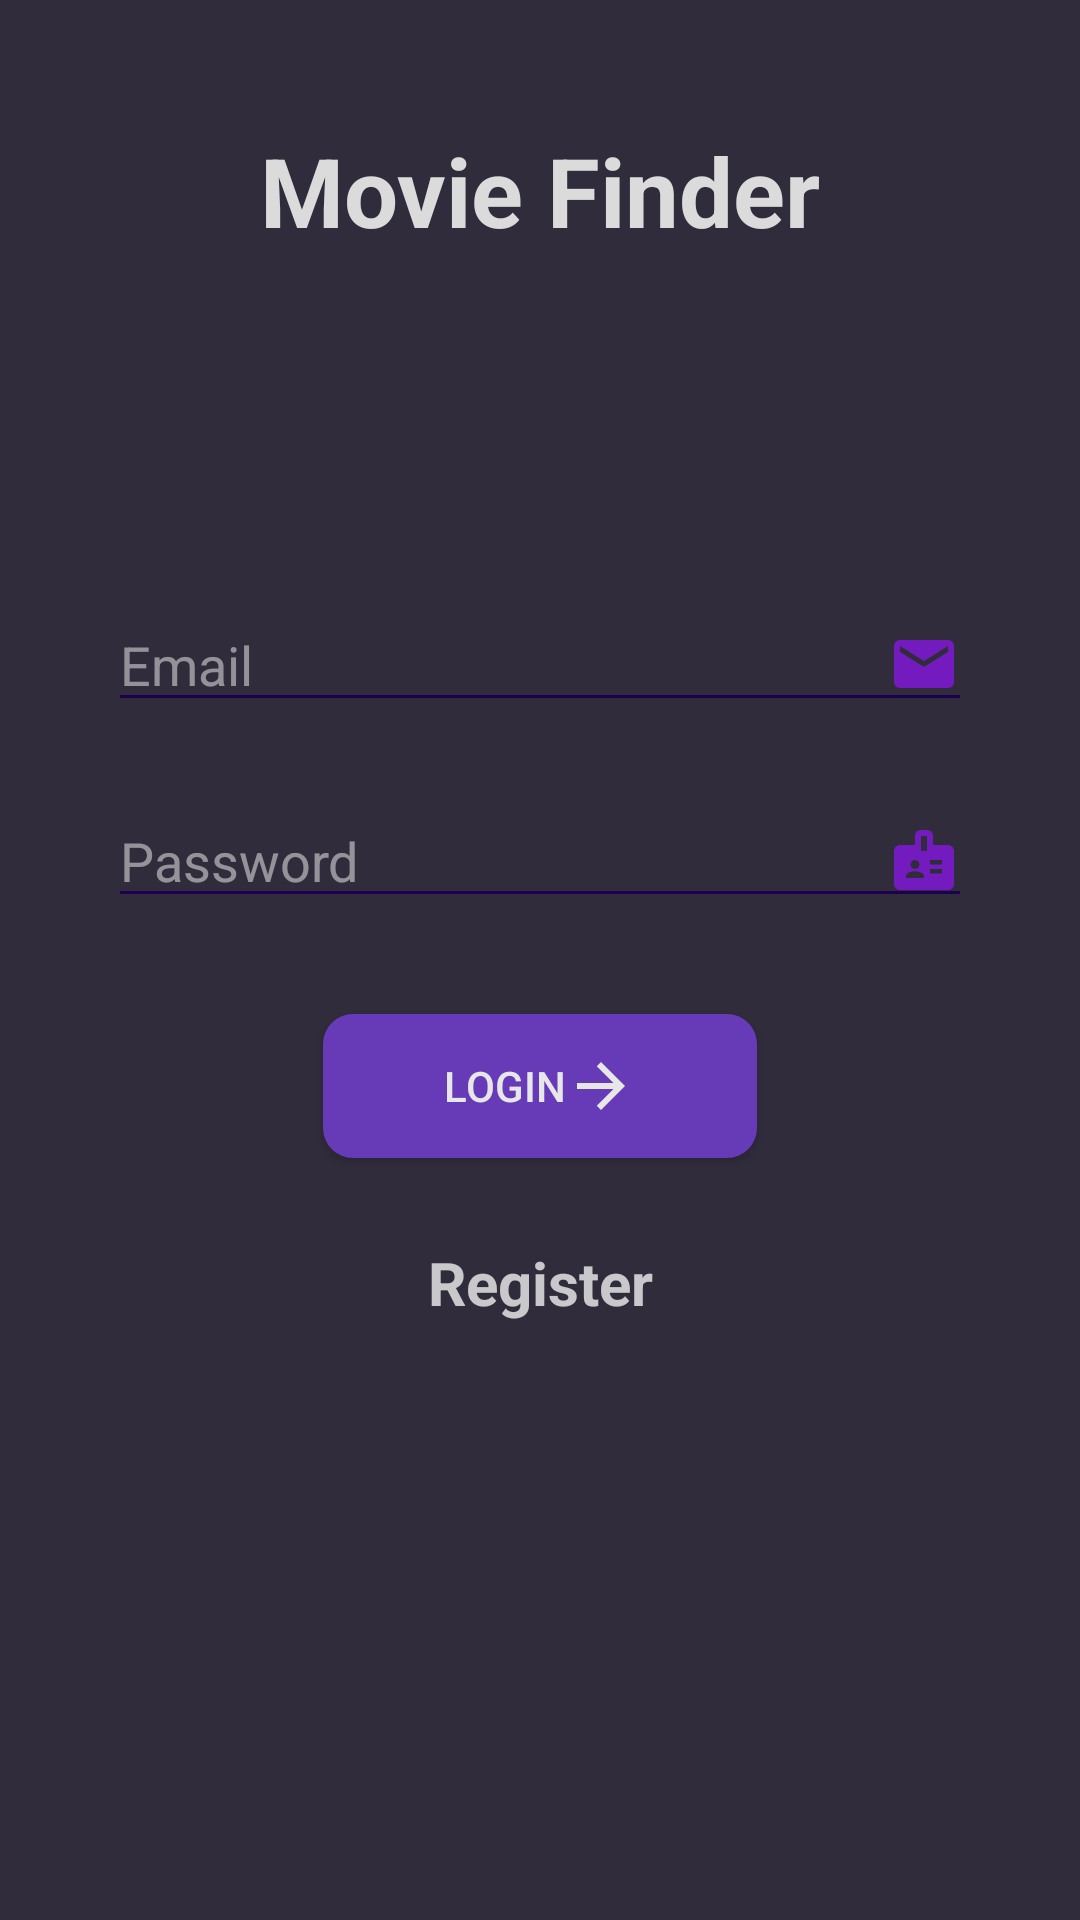

Here is an Android app screen rendered from its layout file. Give the layout XML and the strings, colors and styles it references.
<!-- AndroidManifest.xml: application theme Theme.MovieFinder -->
<!-- res/layout/activity_login.xml -->
<?xml version="1.0" encoding="utf-8"?>
<androidx.constraintlayout.widget.ConstraintLayout
    xmlns:android="http://schemas.android.com/apk/res/android"
    xmlns:app="http://schemas.android.com/apk/res-auto"
    xmlns:tools="http://schemas.android.com/tools"
    android:id="@+id/main"
    android:layout_width="match_parent"
    android:layout_height="match_parent"
    android:background="#312C3C"
    tools:context=".view.Login">

    <TextView
        android:id="@+id/titleText"
        android:layout_width="wrap_content"
        android:layout_height="wrap_content"
        android:text="@string/movie_finder"
        android:textSize="32sp"
        android:textStyle="bold"
        android:textColor="#DBDBDB"
        app:layout_constraintTop_toTopOf="parent"
        app:layout_constraintStart_toStartOf="parent"
        app:layout_constraintEnd_toEndOf="parent"
        android:layout_marginTop="42dp" />


    <EditText
        android:id="@+id/emailEditText"
        android:layout_width="0dp"
        android:layout_height="wrap_content"
        android:hint="@string/email"
        android:drawableEnd="@drawable/ic_email"
        android:textColorHint="#8BE7E7E7"
        android:textColor="#E7E7E7"
        android:inputType="textEmailAddress"
        android:layout_marginBottom="12dp"
        app:layout_constraintStart_toStartOf="parent"
        app:layout_constraintEnd_toEndOf="parent"
        app:layout_constraintTop_toTopOf="parent"
        app:layout_constraintBottom_toTopOf="@+id/passwordEditText"
        app:layout_constraintWidth_percent="0.8"
        app:layout_constraintVertical_chainStyle="packed" />

    <EditText
        android:id="@+id/passwordEditText"
        android:layout_width="0dp"
        android:layout_height="wrap_content"
        android:hint="@string/password"
        android:drawableEnd="@drawable/ic_badge"
        android:textColorHint="#8CE7E7E7"
        android:textColor="#E7E7E7"
        android:inputType="textPassword"
        android:layout_marginTop="12dp"
        android:layout_marginBottom="16dp"
        app:layout_constraintTop_toBottomOf="@id/emailEditText"
        app:layout_constraintBottom_toTopOf="@+id/loginBtn"
        app:layout_constraintStart_toStartOf="parent"
        app:layout_constraintEnd_toEndOf="parent"
        app:layout_constraintWidth_percent="0.8" />

    <Button
        android:id="@+id/loginBtn"
        android:layout_width="wrap_content"
        android:layout_height="wrap_content"
        android:text="@string/login"
        android:drawableEnd="@drawable/ic_arrow"
        android:background="@drawable/button_background"
        android:backgroundTint="#673AB7"
        android:textColor="#E7E7E7"
        android:paddingHorizontal="40dp"
        android:layout_marginTop="16dp"
        android:layout_marginBottom="20dp"
        app:layout_constraintTop_toBottomOf="@id/passwordEditText"
        app:layout_constraintBottom_toTopOf="@id/registerNow"
        app:layout_constraintStart_toStartOf="parent"
        app:layout_constraintEnd_toEndOf="parent" />

    <TextView
        android:id="@+id/registerNow"
        android:layout_width="wrap_content"
        android:layout_height="wrap_content"
        android:text="@string/click_to_register"
        android:textSize="20sp"
        android:textStyle="bold"
        android:textColor="#D5E7E7E7"
        android:layout_marginTop="8dp"
        app:layout_constraintTop_toBottomOf="@id/loginBtn"
        app:layout_constraintBottom_toBottomOf="parent"
        app:layout_constraintStart_toStartOf="parent"
        app:layout_constraintEnd_toEndOf="parent" />


</androidx.constraintlayout.widget.ConstraintLayout>
<!-- resources referenced by this layout -->
<resources>
  <!-- drawable button_background (drawable) -->
  <ripple xmlns:android="http://schemas.android.com/apk/res/android"
      android:color="?android:colorControlHighlight">
  
      <item>
          <shape android:shape="rectangle">
              
              <solid android:color="#8677ED" />
  
              
              <corners android:radius="10dp" />
          </shape>
      </item>
  </ripple>
  <!-- drawable ic_arrow (drawable) -->
  <vector xmlns:android="http://schemas.android.com/apk/res/android" android:autoMirrored="true" android:height="24dp" android:tint="#E7E7E7" android:viewportHeight="24" android:viewportWidth="24" android:width="24dp">
        
      <path android:fillColor="@android:color/white" android:pathData="M12,4l-1.41,1.41L16.17,11H4v2h12.17l-5.58,5.59L12,20l8,-8z"/>
      
  </vector>
  <!-- drawable ic_badge (drawable) -->
  <vector xmlns:android="http://schemas.android.com/apk/res/android" android:height="24dp" android:tint="#731BBF" android:viewportHeight="24" android:viewportWidth="24" android:width="24dp">
        
      <path android:fillColor="@android:color/white" android:pathData="M20,7h-5V4c0,-1.1 -0.9,-2 -2,-2h-2C9.9,2 9,2.9 9,4v3H4C2.9,7 2,7.9 2,9v11c0,1.1 0.9,2 2,2h16c1.1,0 2,-0.9 2,-2V9C22,7.9 21.1,7 20,7zM9,12c0.83,0 1.5,0.67 1.5,1.5S9.83,15 9,15s-1.5,-0.67 -1.5,-1.5S8.17,12 9,12zM12,18H6v-0.75c0,-1 2,-1.5 3,-1.5s3,0.5 3,1.5V18zM13,9h-2V4h2V9zM18,16.5h-4V15h4V16.5zM18,13.5h-4V12h4V13.5z"/>
      
  </vector>
  <!-- drawable ic_email (drawable) -->
  <vector xmlns:android="http://schemas.android.com/apk/res/android" android:height="24dp" android:tint="#731BBF" android:viewportHeight="24" android:viewportWidth="24" android:width="24dp">
        
      <path android:fillColor="@android:color/white" android:pathData="M20,4L4,4c-1.1,0 -1.99,0.9 -1.99,2L2,18c0,1.1 0.9,2 2,2h16c1.1,0 2,-0.9 2,-2L22,6c0,-1.1 -0.9,-2 -2,-2zM20,8l-8,5 -8,-5L4,6l8,5 8,-5v2z"/>
      
  </vector>
  <string name="click_to_register">Register</string>
  <string name="email">Email</string>
  <string name="login">Login</string>
  <string name="movie_finder">Movie Finder</string>
  <string name="password">Password</string>
  <style name="Theme.MovieFinder" parent="Base.Theme.MovieFinder" />
  <style name="Base.Theme.MovieFinder" parent="Theme.Material3.DayNight.NoActionBar">
          
          
  
          
          <item name="colorControlNormal">#1D0050</item> 
          <item name="colorControlActivated">#673AB7</item> 
  
      </style>
</resources>
